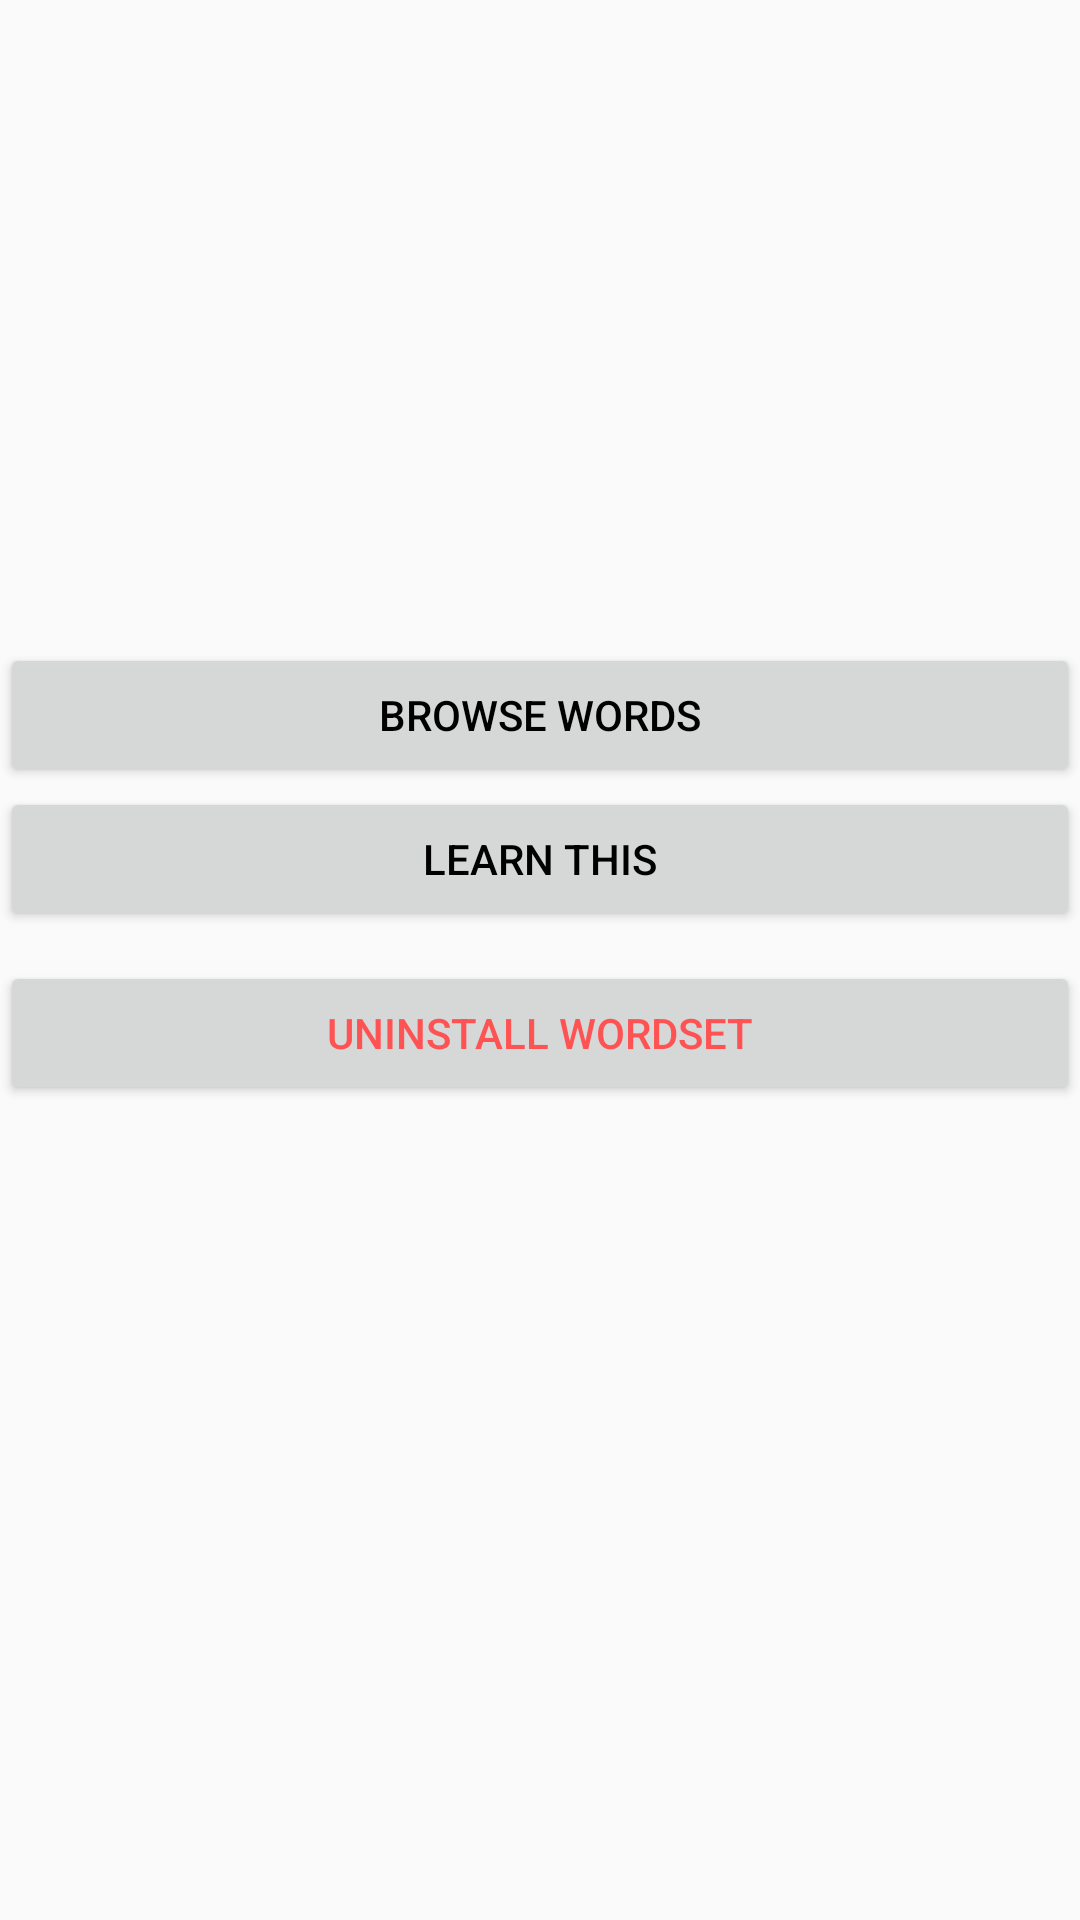

Layout XML and referenced resources for this Android screen:
<!-- AndroidManifest.xml: activity theme AppTheme -->
<!-- res/layout/activity_wordset.xml -->
<?xml version="1.0" encoding="utf-8"?>
<LinearLayout xmlns:android="http://schemas.android.com/apk/res/android"
    xmlns:app="http://schemas.android.com/apk/res-auto"
    android:orientation="vertical" android:layout_width="match_parent"
    android:layout_height="match_parent">

    <ImageView
        android:id="@+id/wordset_icon"
        android:layout_width="match_parent"
        android:layout_height="128dp"
        android:layout_margin="5dp" />

    <TextView
        android:id="@+id/wordset_name"
        android:layout_width="match_parent"
        android:layout_height="wrap_content"
        android:layout_margin="5dp"
        android:textAlignment="center"
        android:textSize="28sp" />

    <TextView
        android:id="@+id/wordset_description"
        android:layout_width="match_parent"
        android:layout_height="wrap_content"
        android:layout_margin="5dp"
        android:textAlignment="center" />
    <Button
        android:id="@+id/wordset_browse"
        android:layout_width="match_parent"
        android:layout_height="wrap_content"
        android:text="@string/browse_words"
        android:onClick="onBrowseButtonClick"/>
    <Button
        android:id="@+id/wordset_select"
        android:layout_width="match_parent"
        android:layout_height="wrap_content"
        android:text="@string/select_wordset"
        android:onClick="onSelectButtonClick"/>
    <Button
        android:id="@+id/wordset_uninstall"
        android:layout_width="match_parent"
        android:layout_height="wrap_content"
        android:text="@string/uninstall_wordset"
        android:textColor="@color/destructive"
        android:onClick="onUninstallButtonClick"
        android:layout_marginTop="10dp"/>

</LinearLayout>
<!-- resources referenced by this layout -->
<resources>
  <color name="destructive">#FF5252</color>
  <string name="browse_words">Browse Words</string>
  <string name="select_wordset">Learn This</string>
  <string name="uninstall_wordset">Uninstall wordset</string>
  <style name="AppTheme" parent="Theme.AppCompat.Light.DarkActionBar">
          
          <item name="colorPrimary">@color/colorPrimary</item>
          <item name="colorPrimaryDark">@color/colorPrimaryDark</item>
          <item name="colorAccent">@color/colorAccent</item>
          <item name="android:textColor">@color/colorTextPrimary</item>
          
      </style>
  <color name="colorPrimary">#6200ee</color>
  <color name="colorPrimaryDark">#3700b3</color>
  <color name="colorAccent">#ff4081</color>
  <color name="colorTextPrimary">#000000</color>
</resources>
